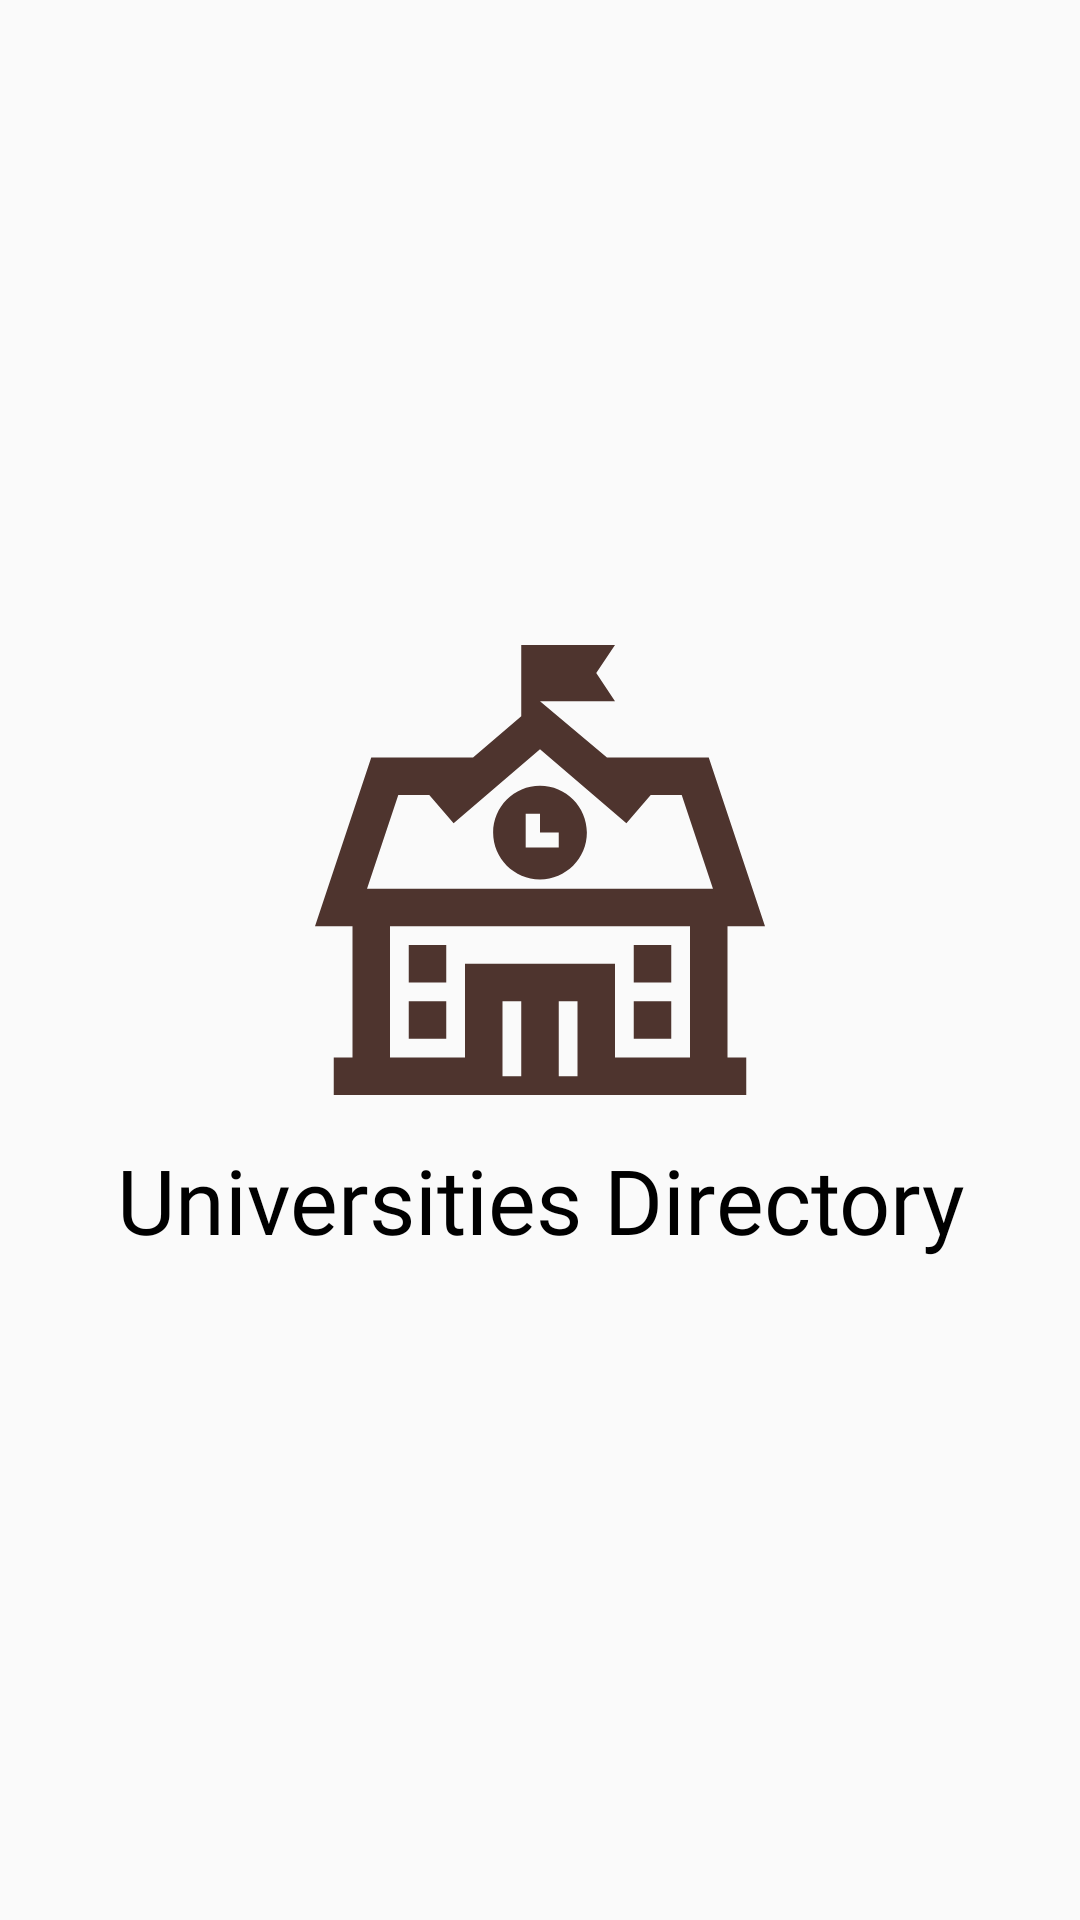

Here is an Android app screen rendered from its layout file. Give the layout XML and the strings, colors and styles it references.
<!-- AndroidManifest.xml: application theme AppTheme -->
<!-- res/layout/activity_splash.xml -->
<?xml version="1.0" encoding="utf-8"?>
<LinearLayout
    xmlns:android="http://schemas.android.com/apk/res/android"
    xmlns:tools="http://schemas.android.com/tools"
    android:layout_width="match_parent"
    android:layout_height="match_parent"
    tools:context=".Activity.SplashActivity"
    android:orientation="vertical"
    android:gravity="center"
    android:padding="15dp">

    <ImageView
        android:id="@+id/SplashImage"
        android:layout_width="150dp"
        android:layout_height="150dp"
        android:src="@drawable/splash_animation_image"/>

    <TextView
        android:id="@+id/SplashText"
        android:layout_marginTop="10dp"
        android:layout_width="match_parent"
        android:layout_height="50dp"
        android:text="@string/app_name"
        android:fontFamily="@font/questv_regular"
        android:gravity="center"
        android:textColor="#000000"
        android:textSize="30sp"/>

</LinearLayout>
<!-- resources referenced by this layout -->
<resources>
  <!-- drawable splash_animation_image: vector/xml drawable (drawable, 12414 chars, omitted) -->
  <string name="app_name">Universities Directory</string>
  <style name="AppTheme" parent="Theme.AppCompat.Light.DarkActionBar">
          <item name="colorPrimary">@color/colorPrimary</item>
          <item name="colorPrimaryDark">@color/colorPrimaryDark</item>
          <item name="colorAccent">@color/colorAccent</item>
          <item name="windowActionBar">false</item>
          <item name="windowNoTitle">true</item>
      </style>
  <color name="colorPrimary">#4e342e</color>
  <color name="colorPrimaryDark">#260e04</color>
  <color name="colorAccent">#7b5e57</color>
  
      // App Colors
</resources>
